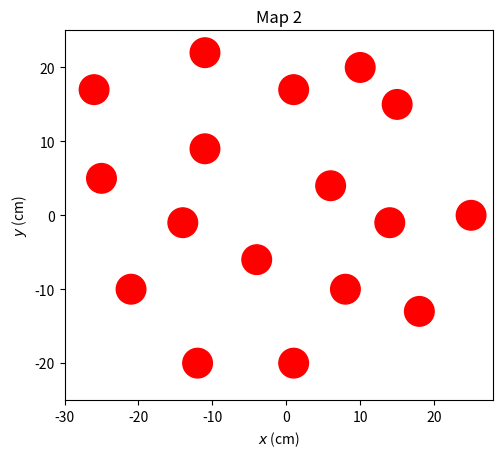

The matplotlib source for this figure:
import numpy as np
import matplotlib.pyplot as plt
import matplotlib.patches as patches
import matplotlib

if __name__ == '__main__':

    matplotlib.rcParams['pdf.fonttype'] = 42
    matplotlib.rcParams['ps.fonttype'] = 42

    positions1 = [[0, -13.5], [10, -5.0], [-9.5, -5.0], [-2, 3], [8, 7], [11, 20], [-12, 8], [-11, 21], [-1, 16],
                 [-11, -19], [10 + np.sqrt(2.0), -15 - np.sqrt(2.0)]]


    positions3 = [[-26, 17], [-11, 9], [-14, -1],[-4,-6],[-21,-10], [6,4], [1,17],
    [14,-1],[25,0], [1,-20], [10,20], [-12,-20], [-11,22], [18,-13],
    [15,15], [-25,5],[8,-10]]

    ax = plt.gca()

    for position in positions3:
        circle = plt.Circle((position[0], position[1]), 2.0, color='r')
        ax.add_artist(circle)

    # for position in positions3:
    #     circle = plt.Circle((position[0], position[1]), 2.0, color='r')
    #     fig3.add_artist(circle)

    # ax.add_patch(patches.Rectangle(
    #     (-25, 25),
    #     60,
    #     60,
    #     fill=False,      # remove background,
    #     edgecolor="red"
    # )
    # )


    ax.set_xlim([-30, 28])
    ax.set_ylim([-25, 25])
    ax.set_title('Map 2')
    ax.set_xlabel("$x$ (cm)")
    ax.set_ylabel("$y$ (cm)")


    ax.set_aspect('equal')
    plt.savefig("Map2.pdf", bbox_inches='tight')

    plt.show()

